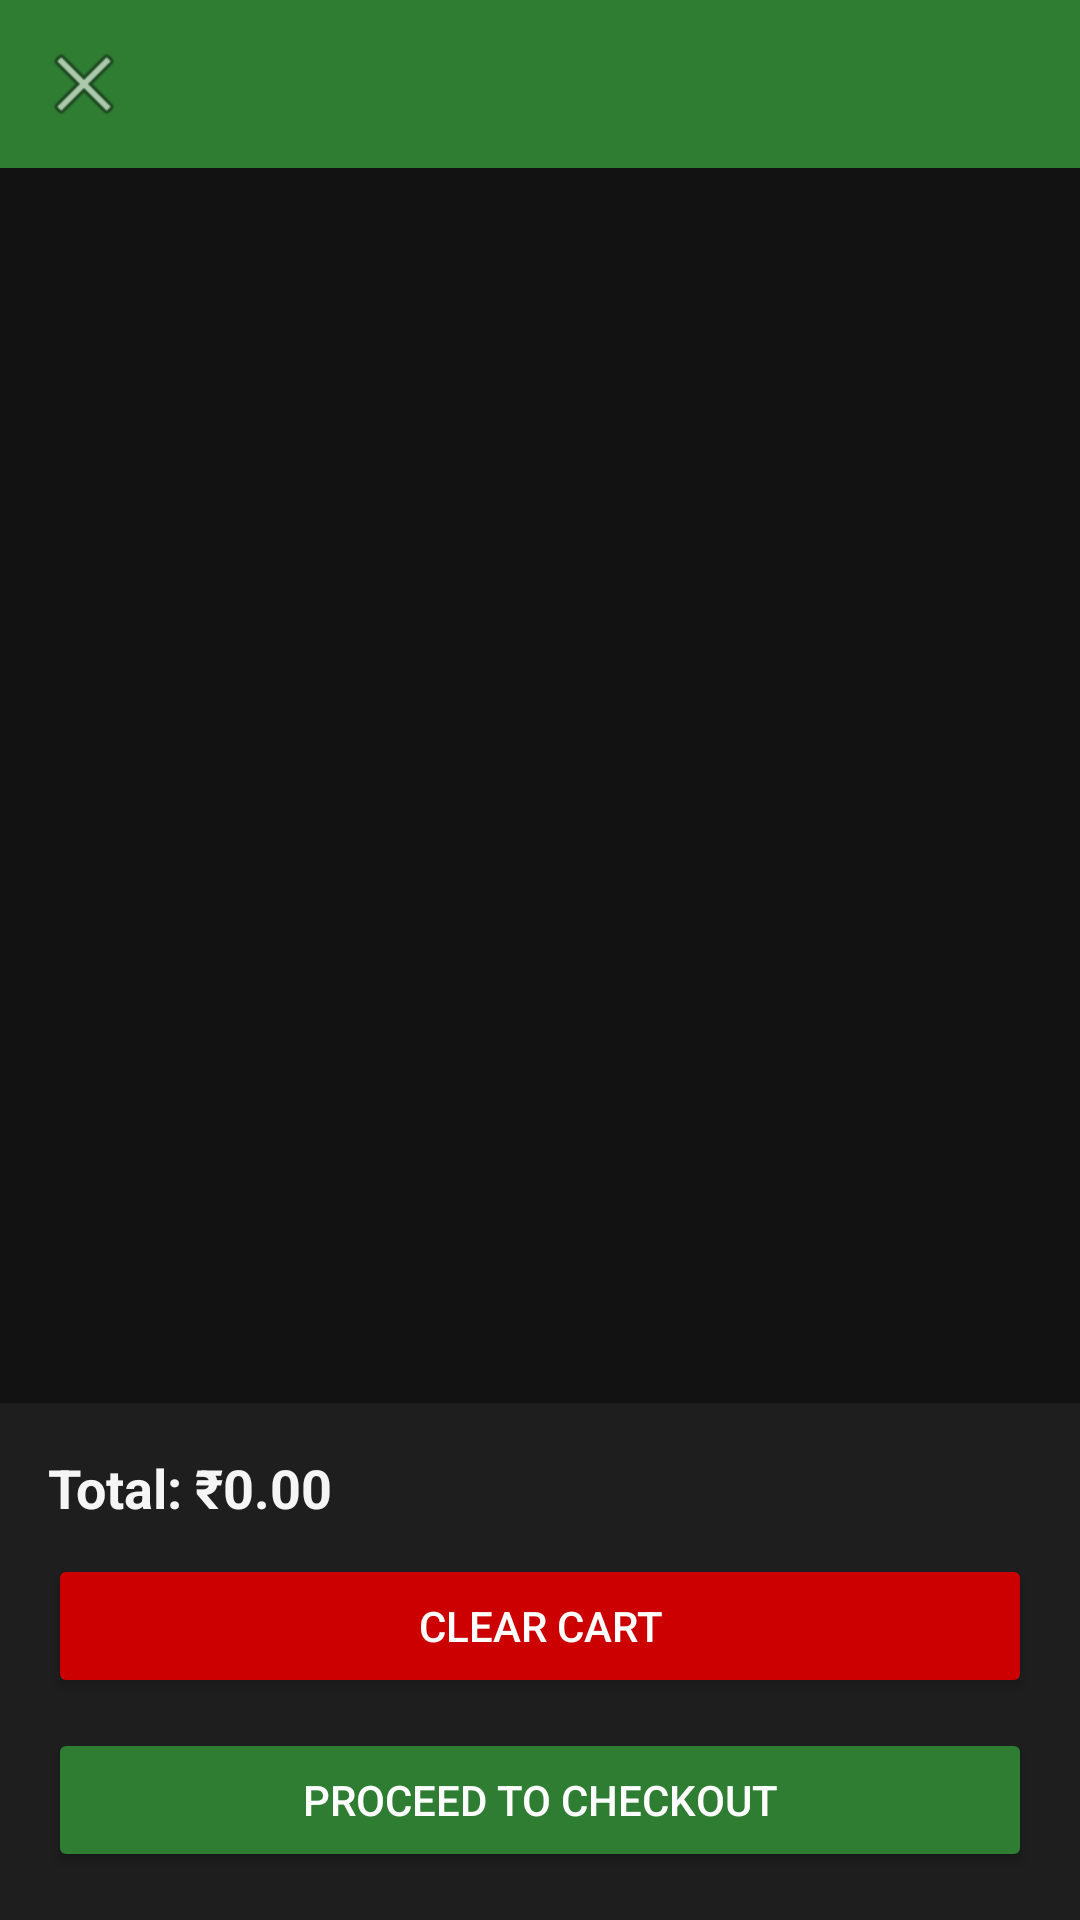

Reconstruct the res/layout file that produces this screen, plus the resources it refers to.
<!-- AndroidManifest.xml: application theme Theme.FarmConnect -->
<!-- res/layout/activity_cart.xml -->
<?xml version="1.0" encoding="utf-8"?>
<LinearLayout
    xmlns:android="http://schemas.android.com/apk/res/android"
    xmlns:app="http://schemas.android.com/apk/res-auto"
    android:layout_width="match_parent"
    android:layout_height="match_parent"
    android:background="@color/background"
    android:orientation="vertical">

    

    <androidx.appcompat.widget.Toolbar
        android:id="@+id/toolbar"
        android:layout_width="match_parent"
        android:layout_height="?attr/actionBarSize"
        android:background="@color/farm_green"
        android:title="My Cart"
        app:navigationIcon="@android:drawable/ic_menu_close_clear_cancel"
        app:titleTextColor="@color/white" />

    

    <TextView
        android:id="@+id/emptyText"
        android:layout_width="match_parent"
        android:layout_height="wrap_content"
        android:layout_marginTop="80dp"
        android:padding="20dp"
        android:gravity="center"
        android:text="Your cart is empty"
        android:textColor="@color/text_secondary"
        android:textSize="16sp"
        android:visibility="gone" />

    

    <androidx.recyclerview.widget.RecyclerView
        android:id="@+id/cartList"
        android:layout_width="match_parent"
        android:layout_height="0dp"
        android:layout_weight="1"
        android:clipToPadding="false"
        android:padding="6dp" />

    

    <LinearLayout
        android:layout_width="match_parent"
        android:layout_height="wrap_content"
        android:background="@color/card_bg"
        android:orientation="vertical"
        android:padding="16dp">

        

        <TextView
            android:id="@+id/totalText"
            android:layout_width="match_parent"
            android:layout_height="wrap_content"
            android:text="Total: ₹0.00"
            android:textColor="@color/text_primary"
            android:textSize="18sp"
            android:textStyle="bold" />

        

        <Button
            android:id="@+id/clearCartButton"
            android:layout_width="match_parent"
            android:layout_height="wrap_content"
            android:layout_marginTop="10dp"
            android:backgroundTint="@android:color/holo_red_dark"
            android:padding="12dp"
            android:text="Clear Cart"
            android:textColor="@color/white" />

        

        <Button
            android:id="@+id/checkoutButton"
            android:layout_width="match_parent"
            android:layout_height="wrap_content"
            android:layout_marginTop="10dp"
            android:backgroundTint="@color/farm_green"
            android:padding="14dp"
            android:text="Proceed to Checkout"
            android:textColor="@color/white" />

    </LinearLayout>

</LinearLayout>
<!-- resources referenced by this layout -->
<resources>
  <color name="background">#121212</color>
  <color name="card_bg">#1E1E1E</color>
  <color name="farm_green">#2E7D32</color>
  <color name="text_primary">#F5F5F5</color>
  <color name="text_secondary">#A6A6A6</color>
  <color name="white">#FFFFFF</color>
  <style name="Theme.FarmConnect" parent="Theme.MaterialComponents.NoActionBar">
          <item name="colorPrimary">@color/farm_green</item>
          <item name="colorPrimaryVariant">@color/farm_green_dark</item>
          <item name="colorOnPrimary">@color/white</item>
          <item name="colorSecondary">@color/farm_amber</item>
          <item name="colorSecondaryVariant">@color/farm_amber</item>
          <item name="colorOnSecondary">@color/black</item>
          <item name="android:windowBackground">@color/background</item>
          <item name="android:statusBarColor">@color/farm_green_dark</item>
          
          <item name="android:textColorPrimary">@color/text_primary</item>
          <item name="android:editTextColor">@color/text_primary</item>
          <item name="android:textColorHint">@color/text_secondary</item>
          <item name="colorOnSurface">@color/text_primary</item>
          <item name="colorControlActivated">@color/farm_green_light</item>
          <item name="colorControlNormal">@color/text_secondary</item>
          <item name="android:textCursorDrawable">@null</item>
      </style>
  <color name="farm_green_dark">#1B5E20</color>
  <color name="farm_amber">#F9A825</color>
  <color name="black">#000000</color>
  <color name="farm_green_light">#81C784</color>
</resources>
